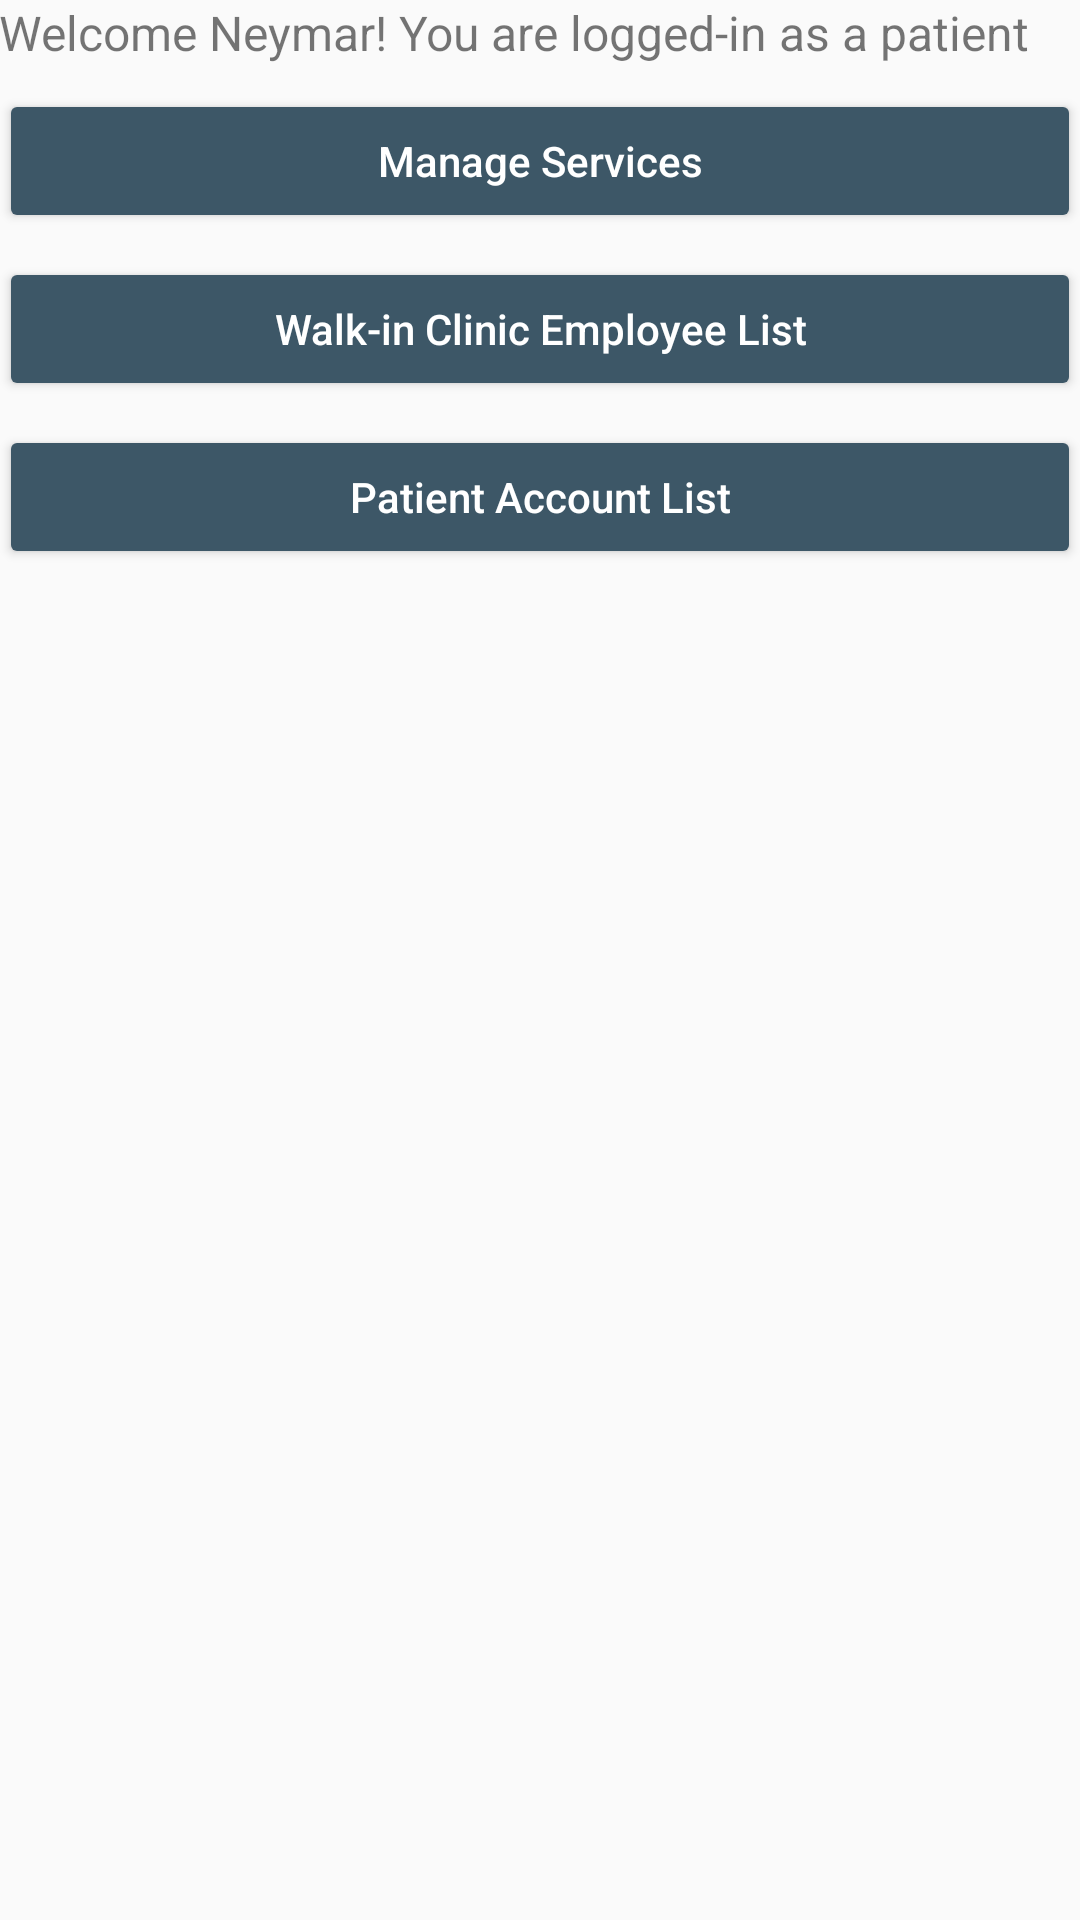

This screen was rendered from an Android layout file. Write that file and the resources it references.
<!-- AndroidManifest.xml: application theme AppTheme -->
<!-- res/layout/activity_admin_dashboard.xml -->
<?xml version="1.0" encoding="utf-8"?>
<LinearLayout xmlns:android="http://schemas.android.com/apk/res/android"
    xmlns:app="http://schemas.android.com/apk/res-auto"
    xmlns:tools="http://schemas.android.com/tools"
    android:id="@+id/container"
    android:layout_width="match_parent"
    android:layout_height="match_parent"
    android:gravity="center_horizontal"
    android:orientation="vertical"
    android:paddingLeft="@dimen/activity_horizontal_margin"
    android:paddingTop="@dimen/activity_vertical_margin"
    android:paddingRight="@dimen/activity_horizontal_margin"
    android:paddingBottom="@dimen/activity_vertical_margin"
    tools:context=".AdminDashboardActivity">

    <TextView
        android:id="@+id/tvGreetings"
        android:layout_width="match_parent"
        android:layout_height="wrap_content"
        android:text="Welcome Neymar! You are logged-in as a patient"
        android:textSize="16sp" />

    <androidx.appcompat.widget.AppCompatButton
        android:id="@+id/btnManageService"
        android:layout_width="match_parent"
        android:layout_height="wrap_content"
        android:layout_gravity="start"
        android:layout_marginTop="8dp"
        android:text="Manage Services"
        android:textAllCaps="false"
        android:textColor="@color/white"
        app:backgroundTint="@color/colorAccent" />

    <androidx.appcompat.widget.AppCompatButton
        android:id="@+id/btnClinicList"
        android:layout_width="match_parent"
        android:layout_height="wrap_content"
        android:layout_gravity="start"
        android:layout_marginTop="8dp"
        android:text="Walk-in Clinic Employee List"
        android:textAllCaps="false"
        android:textColor="@color/white"
        app:backgroundTint="@color/colorAccent" />

    <androidx.appcompat.widget.AppCompatButton
        android:id="@+id/btnPatientList"
        android:layout_width="match_parent"
        android:layout_height="wrap_content"
        android:layout_gravity="start"
        android:layout_marginTop="8dp"
        android:text="Patient Account List"
        android:textAllCaps="false"
        android:textColor="@color/white"
        app:backgroundTint="@color/colorAccent" />

</LinearLayout>
<!-- resources referenced by this layout -->
<resources>
  <color name="colorAccent">@color/colorDark</color>
  <color name="white">#FFFFFF</color>
  <style name="AppTheme" parent="Theme.AppCompat.Light.DarkActionBar">
          <item name="colorPrimary">@color/colorPrimary</item>
          <item name="colorPrimaryDark">@color/colorPrimaryDark</item>
          <item name="colorAccent">@color/colorAccent</item>
      </style>
  <color name="colorDark">#3D5767</color>
  <color name="colorPrimary">#48B4EF</color>
  <color name="colorPrimaryDark">#48B4EF</color>
</resources>
